pico-8 play session: mixed d-pad (fixed 12-tick cycle)

[t = 1 s] mixed d-pad (1.2s cycle ×~1): → ← ↑ ↓ + 🅾/❎ taps, ~1s
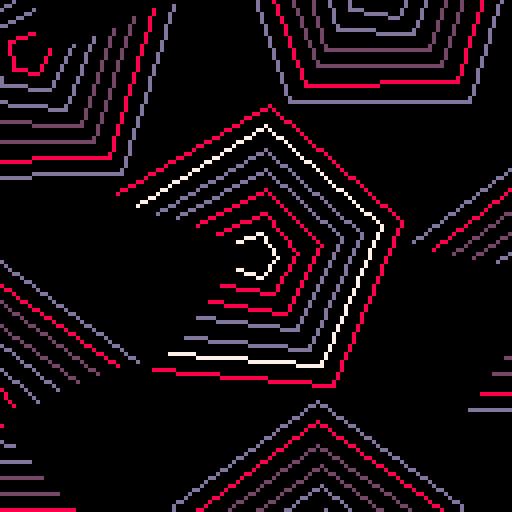
[t = 2 s] mixed d-pad (1.2s cycle ×~1): → ← ↑ ↓ + 🅾/❎ taps, ~2s
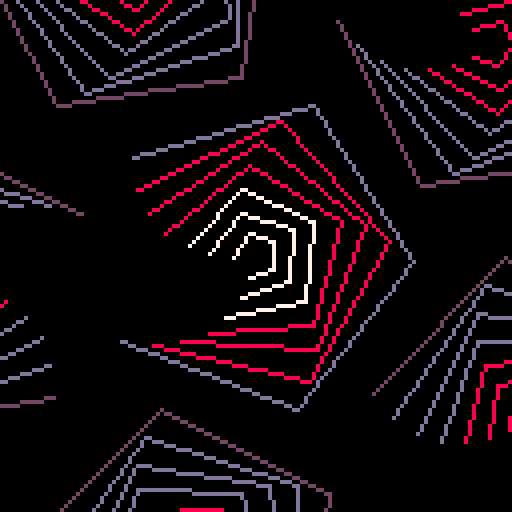
[t = 6 s] mixed d-pad (1.2s cycle ×~5): → ← ↑ ↓ + 🅾/❎ taps, ~6s
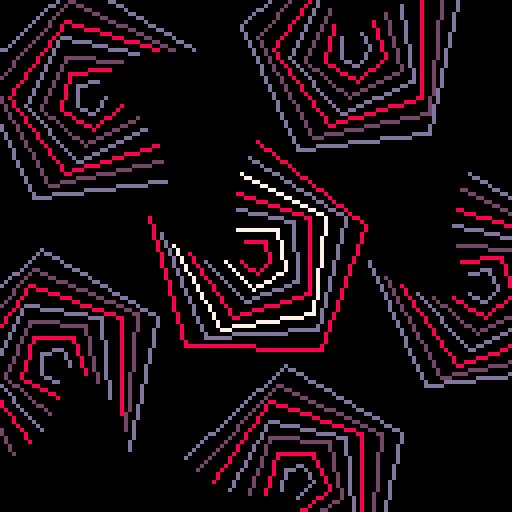

pico-8 cartridge
version 29
__lua__

--[[
  put this check_time function at the start of the cart
  make sure to call check_time() somehwere in the cart.
  in most tweetcarts, the bast place to do this is direclty before "flip()"
--]]
function check_time() 
  --id is stored in the parameters field
  my_id = stat(6)

  --the breadcrumb field is the name of the start cart + "," + the number of seconds we should play
  my_info = stat(100)
  --if we don't have it, stop checking
  if my_info == nil then
    return
  end

  breadcumb_parts = split(my_info, ",", true)
  start_cart_name = breadcumb_parts[1]
  max_time = breadcumb_parts[2]

  --check if we hit the max time
  if time() > max_time or btnp(1) then
    load(start_cart_name,"",my_id)
  end
end
--end of check_time


pal({141,13,8,7},1)
function h(x,y,b,z)
for d=0,m,m/7do
for i=0,.8,.2do
a=b+i+e/5+sin(e/3+d/300)/4
if(d+z<1)h(x+cos(a)*m*2,y+sin(a)*m*2,-a,1)
if(d>1)line(x+cos(a)*d,y+sin(a)*d,2-z+d%3)
end
line()
end
end
::_::cls()e=t()m=30+sin(e/3)*10h(64,64,0,0)
check_time()
flip()goto _
--#tweetcart #pico8

-- pal({7,141,8,13},1)
-- function h(x,y,b,z)
-- for d=0,m,m/7do
-- for i=0,.8,.2do
-- a=b+i+e/5+sin(e/3+d/300 )/4
-- if(d+z<1)h(x+cos(a)*m*2,y+sin(a)*m*2,-a,1)
-- if(d>1)line(x+cos(a)*d,y+sin(a)*d,1+z+d%3)
-- end
-- line()
-- end
-- end
-- ::_::
-- cls()
-- e=t()
-- m=30+sin(e/2)*10
-- h(64,64,0,0)
-- flip()goto _
-- --#tweetcart #pico8



--this whole thing is boring
-- cls()
-- pal({9,10,7,142,137,8,12},1)
-- pal({7,12,142,138,8,11},1)
-- pal({143,7,12,142,10},1)
-- --pal({12,8,7},1)
-- pset(64,64,7)
-- -- v=1
-- kx=0
-- ky=0
-- ::_::

-- x=rnd(128)
-- y=rnd(128)
-- c=pget(x,y)
-- if c>0 then
-- x2=x+1-rnd(2)
-- y2=y+1-rnd(2)
-- old = pget(x2,y2)

-- --if(y2%2<1 or x2%3<1 and c>pget(x2,y2))pset(x2,y2,c)
-- --if(c>old or c==1 and old==3)pset(x2,y2,c)

-- if y2%2<1 or x2%3<1 then
--     new_c = 1 + (x2/9+ y2^1.3/60)%5
--     if(new_c!=old)pset(x2,y2, new_c)
--     --pset(x2,y2, (x2+y2)/20)
-- end

-- -- if y2%2<1 or x2%3<1 then
-- -- if (old < 1)            pset(x2,y2,c)
-- -- if (old==1 and c==2)    pset(x2,y2,c)
-- -- if (old==2 and c==3)    pset(x2,y2,c)
-- -- if (old==3 and c==1)    pset(x2,y2,c)
-- -- end

-- -- pset(kx,ky,0)
-- -- ky+=0.1
-- -- if(ky>128)kx,ky=(kx+3)%129,0

-- printh(kx%129)
-- pset(3*flr(t()*9)%129,ky%128,0)
-- ky+=1
-- end

-- --pset(64,64, 1+(t()/3)%3)
-- -- if(rnd(999)<.01)v+=1
-- -- pset(64,64,v)

-- goto _
-- --#pico8 #tweetcart
